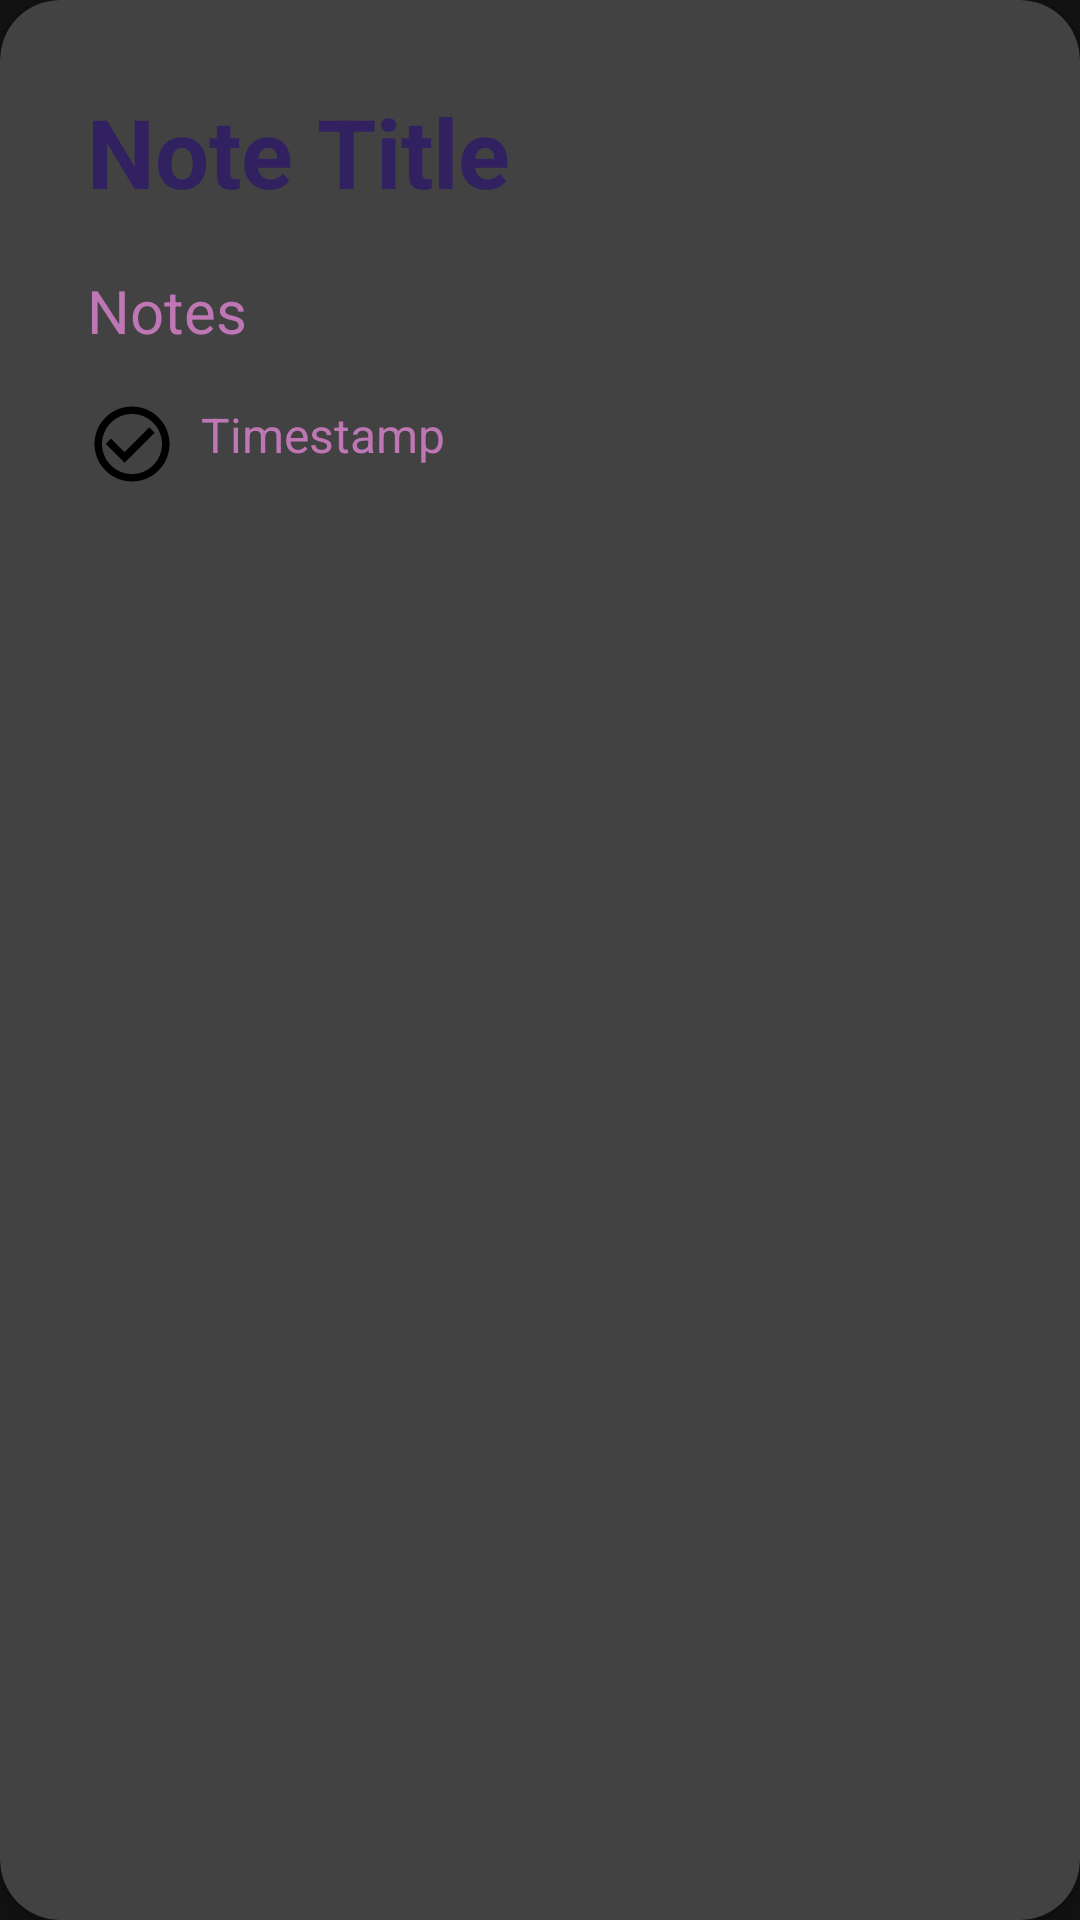

Android layout source for this screen:
<!-- AndroidManifest.xml: application theme AppTheme -->
<!-- res/layout/done_note_rv_item.xml -->
<?xml version="1.0" encoding="utf-8"?>
<androidx.cardview.widget.CardView xmlns:android="http://schemas.android.com/apk/res/android"
    xmlns:app="http://schemas.android.com/apk/res-auto"
    xmlns:card_view="http://schemas.android.com/tools"
    android:id="@+id/noteContainer"
    android:layout_width="match_parent"
    android:layout_height="wrap_content"
    android:layout_marginTop="10dp"
    app:cardCornerRadius="20dp"
    app:cardElevation="4dp"
    card_view:cardBackgroundColor="@color/lightPink">

    <RelativeLayout
        android:layout_width="match_parent"
        android:layout_height="wrap_content">

        <ImageView
            android:id="@+id/idIVCheck"
            android:layout_width="wrap_content"
            android:layout_height="wrap_content"
            android:layout_below="@id/tdTVNotes"
            android:layout_alignParentEnd="false"
            android:layout_marginStart="25dp"
            android:layout_marginTop="8dp"
            android:contentDescription="@string/no"
            android:padding="4dp"
            android:src="@drawable/ic_check"
            app:tint="@color/black" />

        <TextView
            android:id="@+id/tdTVNoteTitle"
            android:layout_width="match_parent"
            android:layout_height="wrap_content"
            android:layout_marginStart="25dp"
            android:layout_marginTop="25dp"
            android:layout_marginEnd="20dp"
            android:maxLines="3"
            android:padding="4dp"
            android:text="@string/noteTitle"
            android:textColor="#312161"
            android:textSize="32sp"
            android:textStyle="bold" />

        <TextView
            android:id="@+id/tdTVNotes"
            android:layout_width="match_parent"
            android:layout_height="wrap_content"
            android:layout_below="@id/tdTVNoteTitle"
            android:layout_marginStart="25dp"
            android:layout_marginTop="10dp"
            android:layout_marginEnd="20dp"
            android:maxLines="5"
            android:padding="4dp"
            android:text="@string/notes"
            android:textColor="#BE77B4"
            android:textSize="20sp" />

        <TextView
            android:id="@+id/tdTVTimeStamp"
            android:layout_width="match_parent"
            android:layout_height="wrap_content"
            android:layout_below="@id/tdTVNotes"
            android:layout_marginStart="63dp"
            android:layout_marginTop="9dp"
            android:layout_marginEnd="4dp"
            android:layout_marginBottom="4dp"
            android:padding="4dp"
            android:text="@string/timestamp"
            android:textColor="#BE77B4"
            android:textSize="16sp" />

        <ImageView
            android:id="@+id/idIVDelete"
            android:layout_width="wrap_content"
            android:layout_height="wrap_content"
            android:layout_below="@+id/tdTVNotes"
            android:layout_alignParentEnd="true"
            android:layout_marginTop="4dp"
            android:layout_marginEnd="15dp"
            android:layout_marginBottom="15dp"
            android:contentDescription="@string/no"
            android:padding="4dp"
            android:src="@drawable/ic_delete"
            app:tint="@color/black" />
    </RelativeLayout>


</androidx.cardview.widget.CardView>
<!-- resources referenced by this layout -->
<resources>
  <color name="black">#FF000000</color>
  <color name="lightPink">#FFC5F7</color>
  <!-- drawable ic_check (drawable) -->
  <vector xmlns:android="http://schemas.android.com/apk/res/android"
      android:width="30dp"
      android:height="30dp"
      android:viewportWidth="24"
      android:viewportHeight="24">
      <path
          android:fillColor="@android:color/white"
          android:pathData="M16.59,7.58L10,14.17l-3.59,-3.58L5,12l5,5 8,-8zM12,2C6.48,2 2,6.48 2,12s4.48,10 10,10 10,-4.48 10,-10S17.52,2 12,2zM12,20c-4.42,0 -8,-3.58 -8,-8s3.58,-8 8,-8 8,3.58 8,8 -3.58,8 -8,8z" />
  </vector>
  <string name="no">no</string>
  <string name="noteTitle">Note Title</string>
  <string name="notes">Notes</string>
  <string name="timestamp">Timestamp</string>
  <style name="AppTheme" parent="Theme.MaterialComponents">
          <item name="colorPrimary">@color/colorPrimary</item>
          <item name="colorPrimaryDark">@color/colorPrimaryDark</item>
          <item name="colorAccent">@color/colorAccent</item>
          <item name="windowActionBar">false</item>
          <item name="windowNoTitle">true</item>
          <item name="android:textColor">@color/black</item>
          <item name="android:popupMenuStyle">@style/PopupMenu</item>
      </style>
  <color name="colorPrimary">#6200EE</color>
  <color name="colorPrimaryDark">#3700B3</color>
  <color name="colorAccent">#03DAC5</color>
  <style name="PopupMenu" parent="@android:style/Widget.PopupMenu">
          <item name="android:popupBackground">@android:color/white</item>
      </style>
</resources>
